The GitHub repository braveJu/LBP contains a labelled image folder "Splited" with 53 categories: Kyberge_blanket1, Kyberge_blanket2, Kyberge_canvas1, Kyberge_ceiling1, Kyberge_ceiling2, Kyberge_cushion1, Kyberge_floor1, Kyberge_floor2, Kyberge_grass1, Kyberge_lentils1, Kyberge_linseeds1, Kyberge_oatmeal1, Kyberge_pearlsugar1, Kyberge_rice1, Kyberge_rice2, Kyberge_rug1, Kyberge_sand1, Kyberge_scarf1, Kyberge_scarf2, Kyberge_screen1, Kyberge_seat1, Kyberge_seat2, Kyberge_sesameseeds1, Kyberge_stone1, Kyberge_stone2, Kyberge_stone3, Kyberge_stoneslab1, Kyberge_wall1, UIUC01_bark1, UIUC02_bark2, UIUC03_bark3, UIUC04_wood1, UIUC05_wood2, UIUC06_wood3, UIUC07_water, UIUC08_granite, UIUC09_marble, UIUC10_floor1, UIUC11_floor2, UIUC12_pebbles, UIUC13_wall, UIUC14_brick1, UIUC15_brick2, UIUC16_glass1, UIUC17_glass2, UIUC18_carpet1, UIUC19_carpet2, UIUC20_upholstery, UIUC21_wallpaper, UIUC22_fur, UIUC23_knit, UIUC24_corduroy, UIUC25_plaid. Examples follow, each with its label.

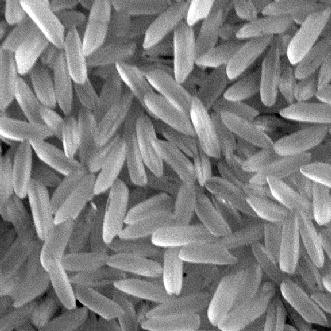
Label: Kyberge_rice1

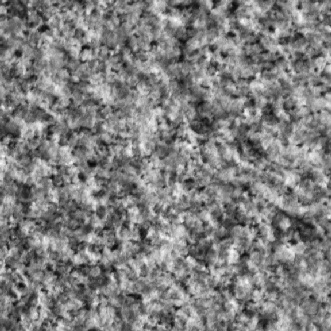
Label: Kyberge_stone1

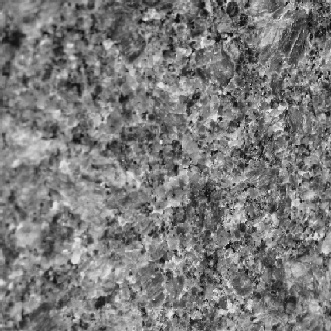
Label: UIUC08_granite

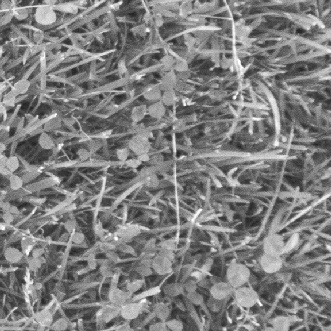
Label: Kyberge_grass1

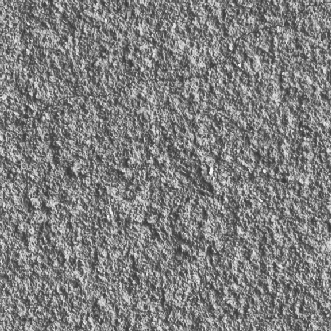
Label: Kyberge_wall1

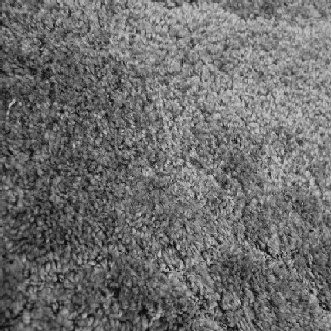
Label: UIUC19_carpet2
